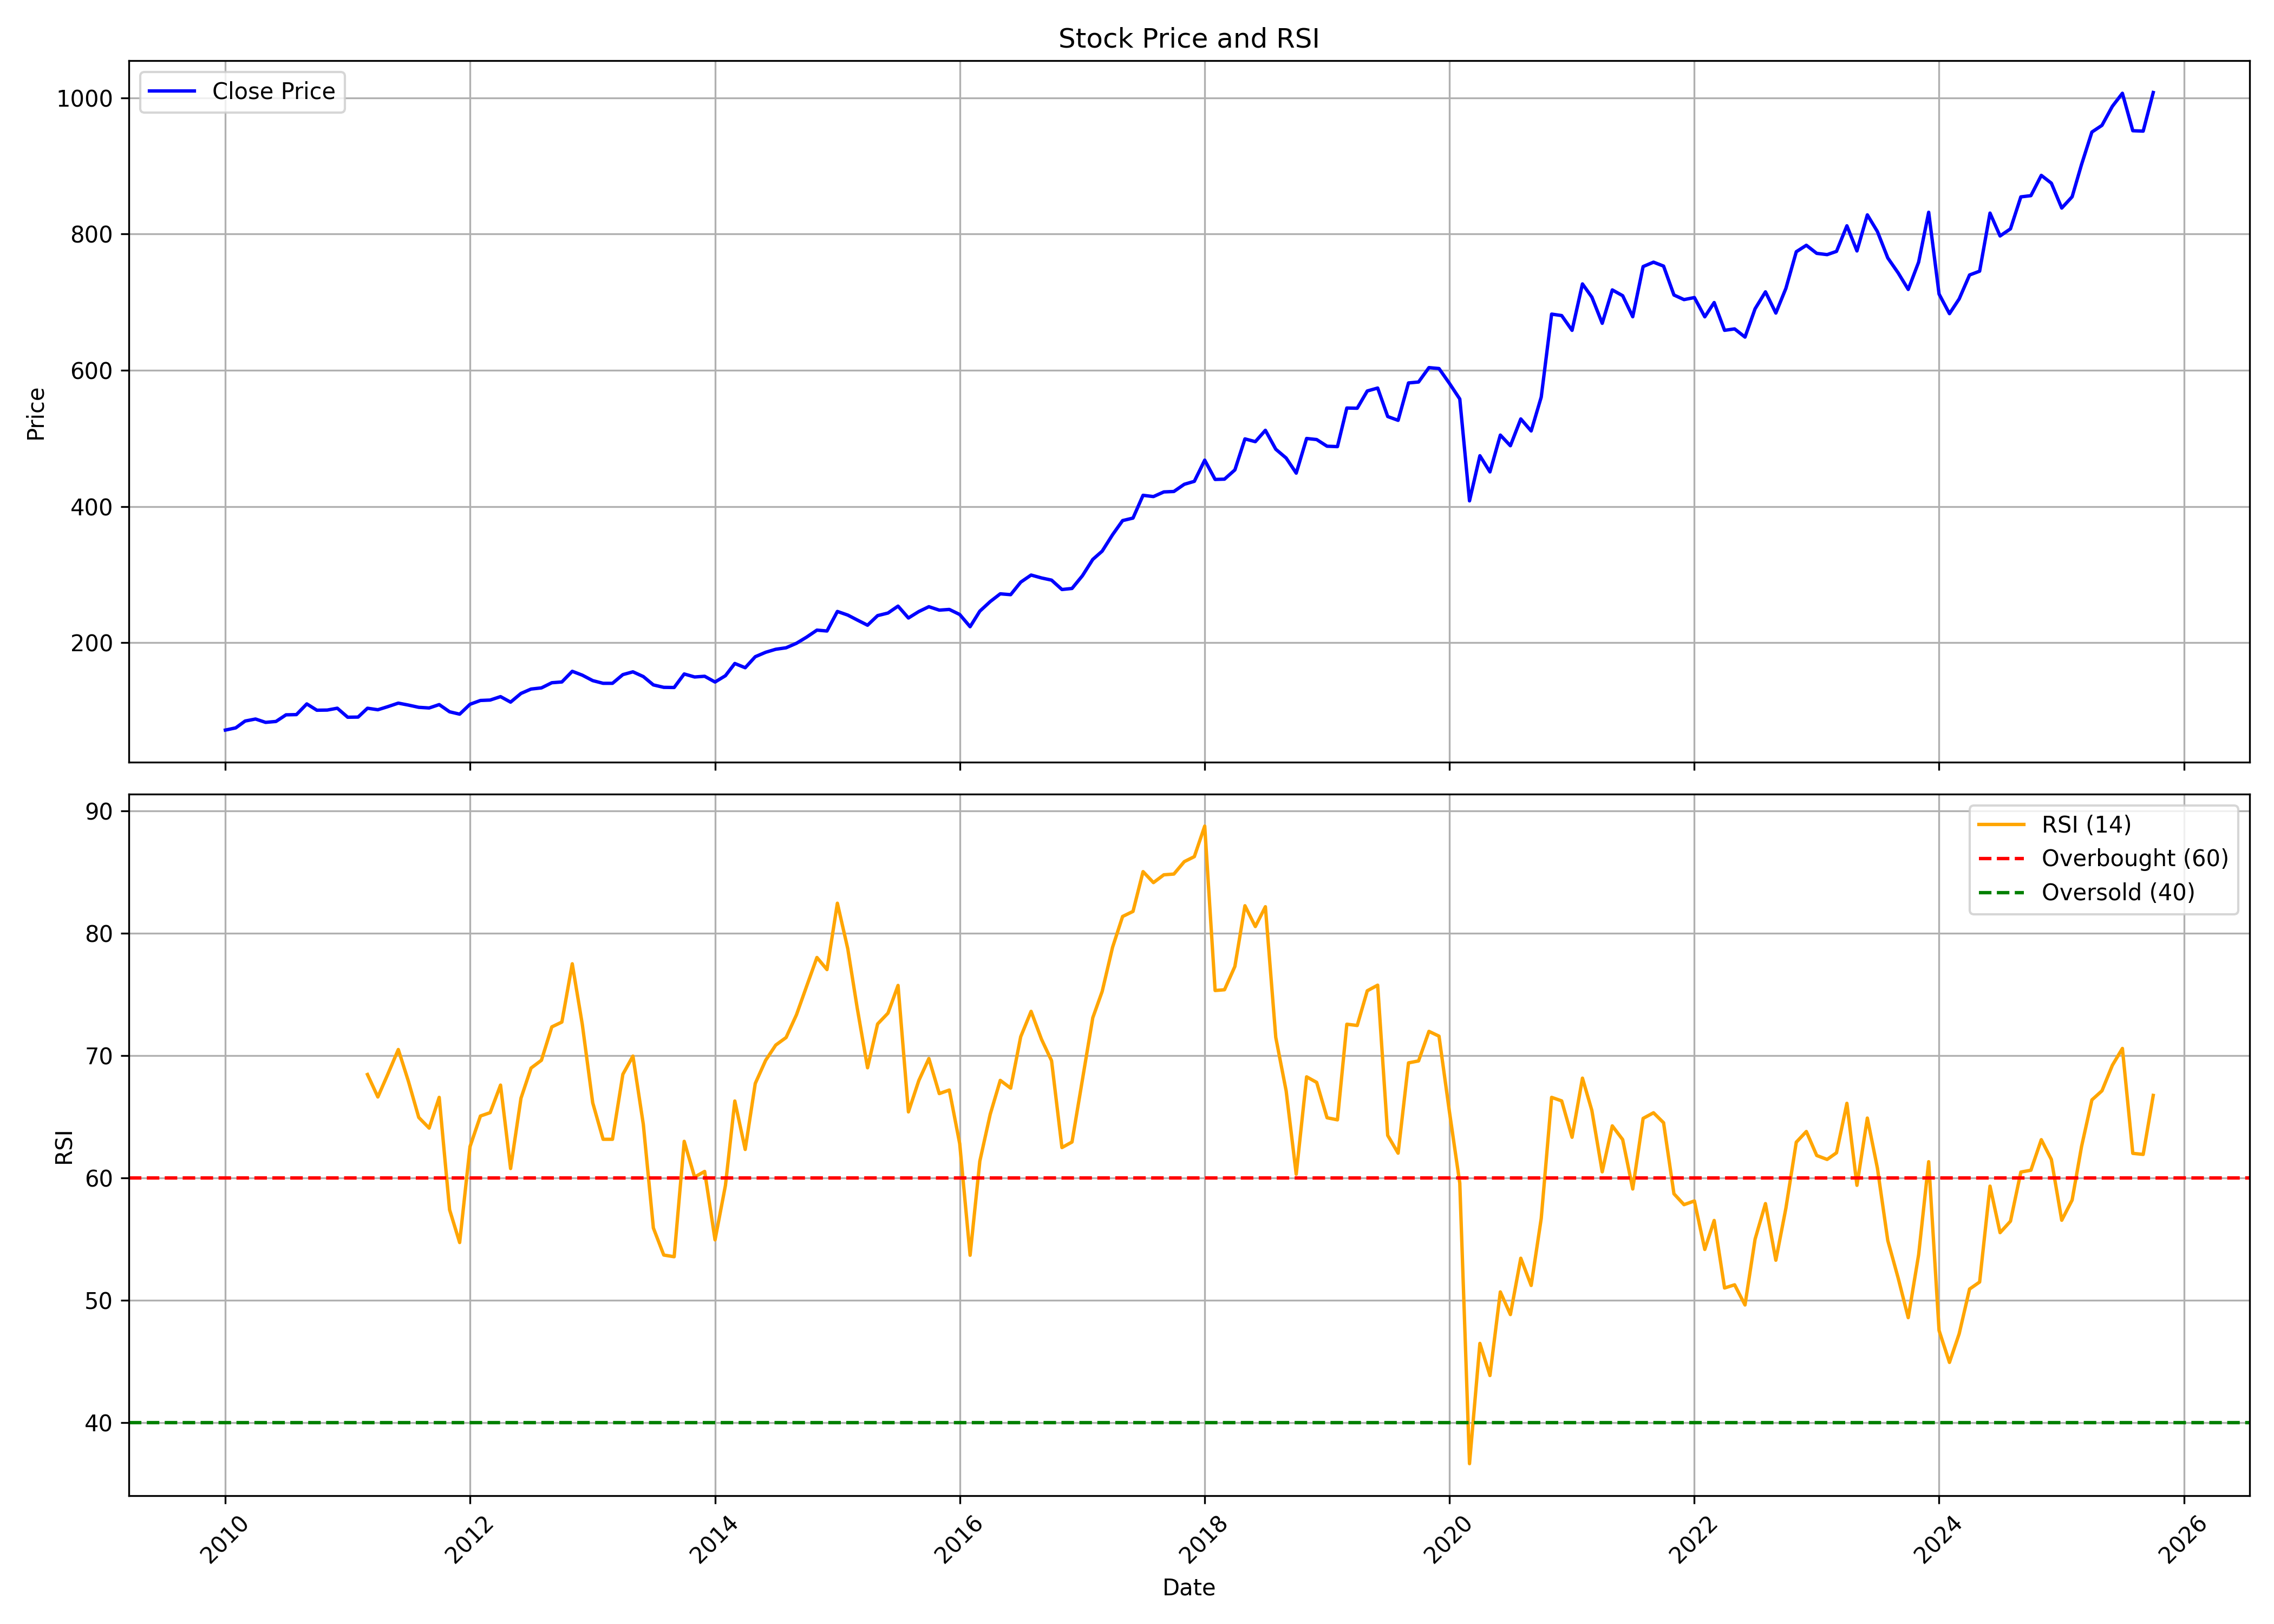

Data behind this chart, as committed beside it:
, date, symbol, open, high, low, close, volume, rsi
0, 2010-01-01, HDFCBANK, 74.79, 78.65, 68.21, 71.66, 419761060, 
1, 2010-02-01, HDFCBANK, 71.53, 76.22, 68.06, 74.9, 319730880, 
2, 2010-03-01, HDFCBANK, 74.9, 87.44, 71.57, 84.95, 430186880, 
3, 2010-04-01, HDFCBANK, 85.68, 88.31, 83.06, 87.9, 249576580, 
4, 2010-05-01, HDFCBANK, 87.22, 87.66, 78.43, 82.97, 267228840, 
5, 2010-06-01, HDFCBANK, 83.03, 88.31, 79.45, 84.32, 310351580, 
6, 2010-07-01, HDFCBANK, 84.55, 94.5, 83.8, 94.05, 306401280, 
7, 2010-08-01, HDFCBANK, 94.19, 99.04, 90.56, 94.38, 301150100, 
8, 2010-09-01, HDFCBANK, 94.43, 111, 93.75, 110.1, 404355980, 
9, 2010-10-01, HDFCBANK, 110.2, 112.3, 98.92, 100.8, 329342140, 
10, 2010-11-01, HDFCBANK, 101.6, 107, 99.87, 101.1, 266362900, 
11, 2010-12-01, HDFCBANK, 101.2, 107.2, 95.07, 103.8, 351482400, 
12, 2011-01-01, HDFCBANK, 104.8, 106.1, 88.27, 90.53, 443357300, 
13, 2011-02-01, HDFCBANK, 91.84, 99.19, 87.62, 90.75, 345181180, 
14, 2011-03-01, HDFCBANK, 91.75, 105.9, 91.05, 103.7, 399219440, 68.46
15, 2011-04-01, HDFCBANK, 104, 107.9, 100.6, 101.5, 303489320, 66.62
16, 2011-05-01, HDFCBANK, 102, 106.5, 97.63, 106.1, 343803100, 68.5
17, 2011-06-01, HDFCBANK, 105.7, 111.7, 100.5, 111.2, 277708060, 70.5
18, 2011-07-01, HDFCBANK, 113.1, 115.5, 107.1, 108.4, 249481376, 67.91
19, 2011-08-01, HDFCBANK, 109.9, 110.4, 97.1, 105.1, 278381104, 64.95
20, 2011-09-01, HDFCBANK, 105.1, 110.8, 97.84, 104.1, 306500376, 64.07
21, 2011-10-01, HDFCBANK, 102.4, 110.6, 97.19, 109.1, 317322724, 66.59
22, 2011-11-01, HDFCBANK, 108, 109.8, 91.57, 98.51, 273123512, 57.4
23, 2011-12-01, HDFCBANK, 102.2, 104.8, 89.11, 95.03, 303823336, 54.72
24, 2012-01-01, HDFCBANK, 95.49, 112.2, 93.39, 109.6, 216888428, 62.56
25, 2012-02-01, HDFCBANK, 110.1, 120.2, 107.2, 115.1, 303822868, 65.06
26, 2012-03-01, HDFCBANK, 115.1, 119, 109.8, 115.7, 231396860, 65.34
27, 2012-04-01, HDFCBANK, 115.3, 124.2, 114.8, 120.8, 187955356, 67.59
28, 2012-05-01, HDFCBANK, 120.8, 124.2, 107.4, 112.7, 262502260, 60.77
29, 2012-06-01, HDFCBANK, 112.2, 125.8, 108, 125.5, 247381608, 66.52
30, 2012-07-01, HDFCBANK, 126.6, 133.2, 125.7, 131.9, 209884300, 68.98
31, 2012-08-01, HDFCBANK, 131.4, 136.8, 129.5, 133.6, 205746852, 69.62
32, 2012-09-01, HDFCBANK, 134.1, 143.4, 130.9, 141.2, 221661072, 72.35
33, 2012-10-01, HDFCBANK, 141.1, 144.7, 113.3, 142.3, 181281336, 72.74
34, 2012-11-01, HDFCBANK, 142, 158.3, 140.8, 158, 176068048, 77.51
35, 2012-12-01, HDFCBANK, 157.1, 157.3, 150.3, 152.3, 189231632, 72.54
36, 2013-01-01, HDFCBANK, 153.1, 154.8, 143.6, 144.3, 230230352, 66.15
37, 2013-02-01, HDFCBANK, 144.7, 152.8, 139, 140.3, 239224544, 63.16
38, 2013-03-01, HDFCBANK, 140.2, 148.1, 135.2, 140.3, 290771772, 63.16
39, 2013-04-01, HDFCBANK, 140.2, 157.5, 137.6, 153.1, 276500996, 68.47
40, 2013-05-01, HDFCBANK, 153.1, 163.2, 150.3, 157.2, 210310620, 69.96
41, 2013-06-01, HDFCBANK, 156.6, 157.4, 139.1, 150.2, 244081296, 64.38
42, 2013-07-01, HDFCBANK, 151.4, 157.9, 137.3, 138, 278606240, 55.91
43, 2013-08-01, HDFCBANK, 138.9, 144.3, 119.5, 134.4, 502065056, 53.7
44, 2013-09-01, HDFCBANK, 135.3, 156.1, 126, 134.2, 371772756, 53.56
45, 2013-10-01, HDFCBANK, 135.5, 155.9, 133.3, 154, 259631176, 62.99
46, 2013-11-01, HDFCBANK, 154.2, 155.7, 139.5, 149.6, 213046008, 60.07
47, 2013-12-01, HDFCBANK, 149.8, 162.3, 147, 150.7, 277806588, 60.53
48, 2014-01-01, HDFCBANK, 151.1, 155, 141.4, 142.2, 208190492, 54.94
49, 2014-02-01, HDFCBANK, 142.5, 154.5, 139.6, 151.5, 98892384, 59.39
50, 2014-03-01, HDFCBANK, 150.5, 172.1, 149.9, 169.4, 212748064, 66.29
51, 2014-04-01, HDFCBANK, 170, 170.5, 160, 163.2, 156567948, 62.33
52, 2014-05-01, HDFCBANK, 163.2, 193.2, 161, 179.4, 252859792, 67.72
53, 2014-06-01, HDFCBANK, 179.5, 193.7, 179.5, 185.9, 155567744, 69.61
54, 2014-07-01, HDFCBANK, 187.8, 196.4, 184.2, 190.3, 159659504, 70.86
55, 2014-08-01, HDFCBANK, 188.5, 194.6, 180.6, 192.5, 131078152, 71.48
56, 2014-09-01, HDFCBANK, 193, 200.7, 191.3, 199.1, 166555552, 73.34
57, 2014-10-01, HDFCBANK, 197.6, 208.7, 194.9, 208.1, 125517332, 75.65
58, 2014-11-01, HDFCBANK, 208.8, 220.4, 203.8, 218.4, 151596484, 78.02
59, 2014-12-01, HDFCBANK, 218.7, 222.2, 209, 217.1, 134872776, 77.03
... 130 more rows
